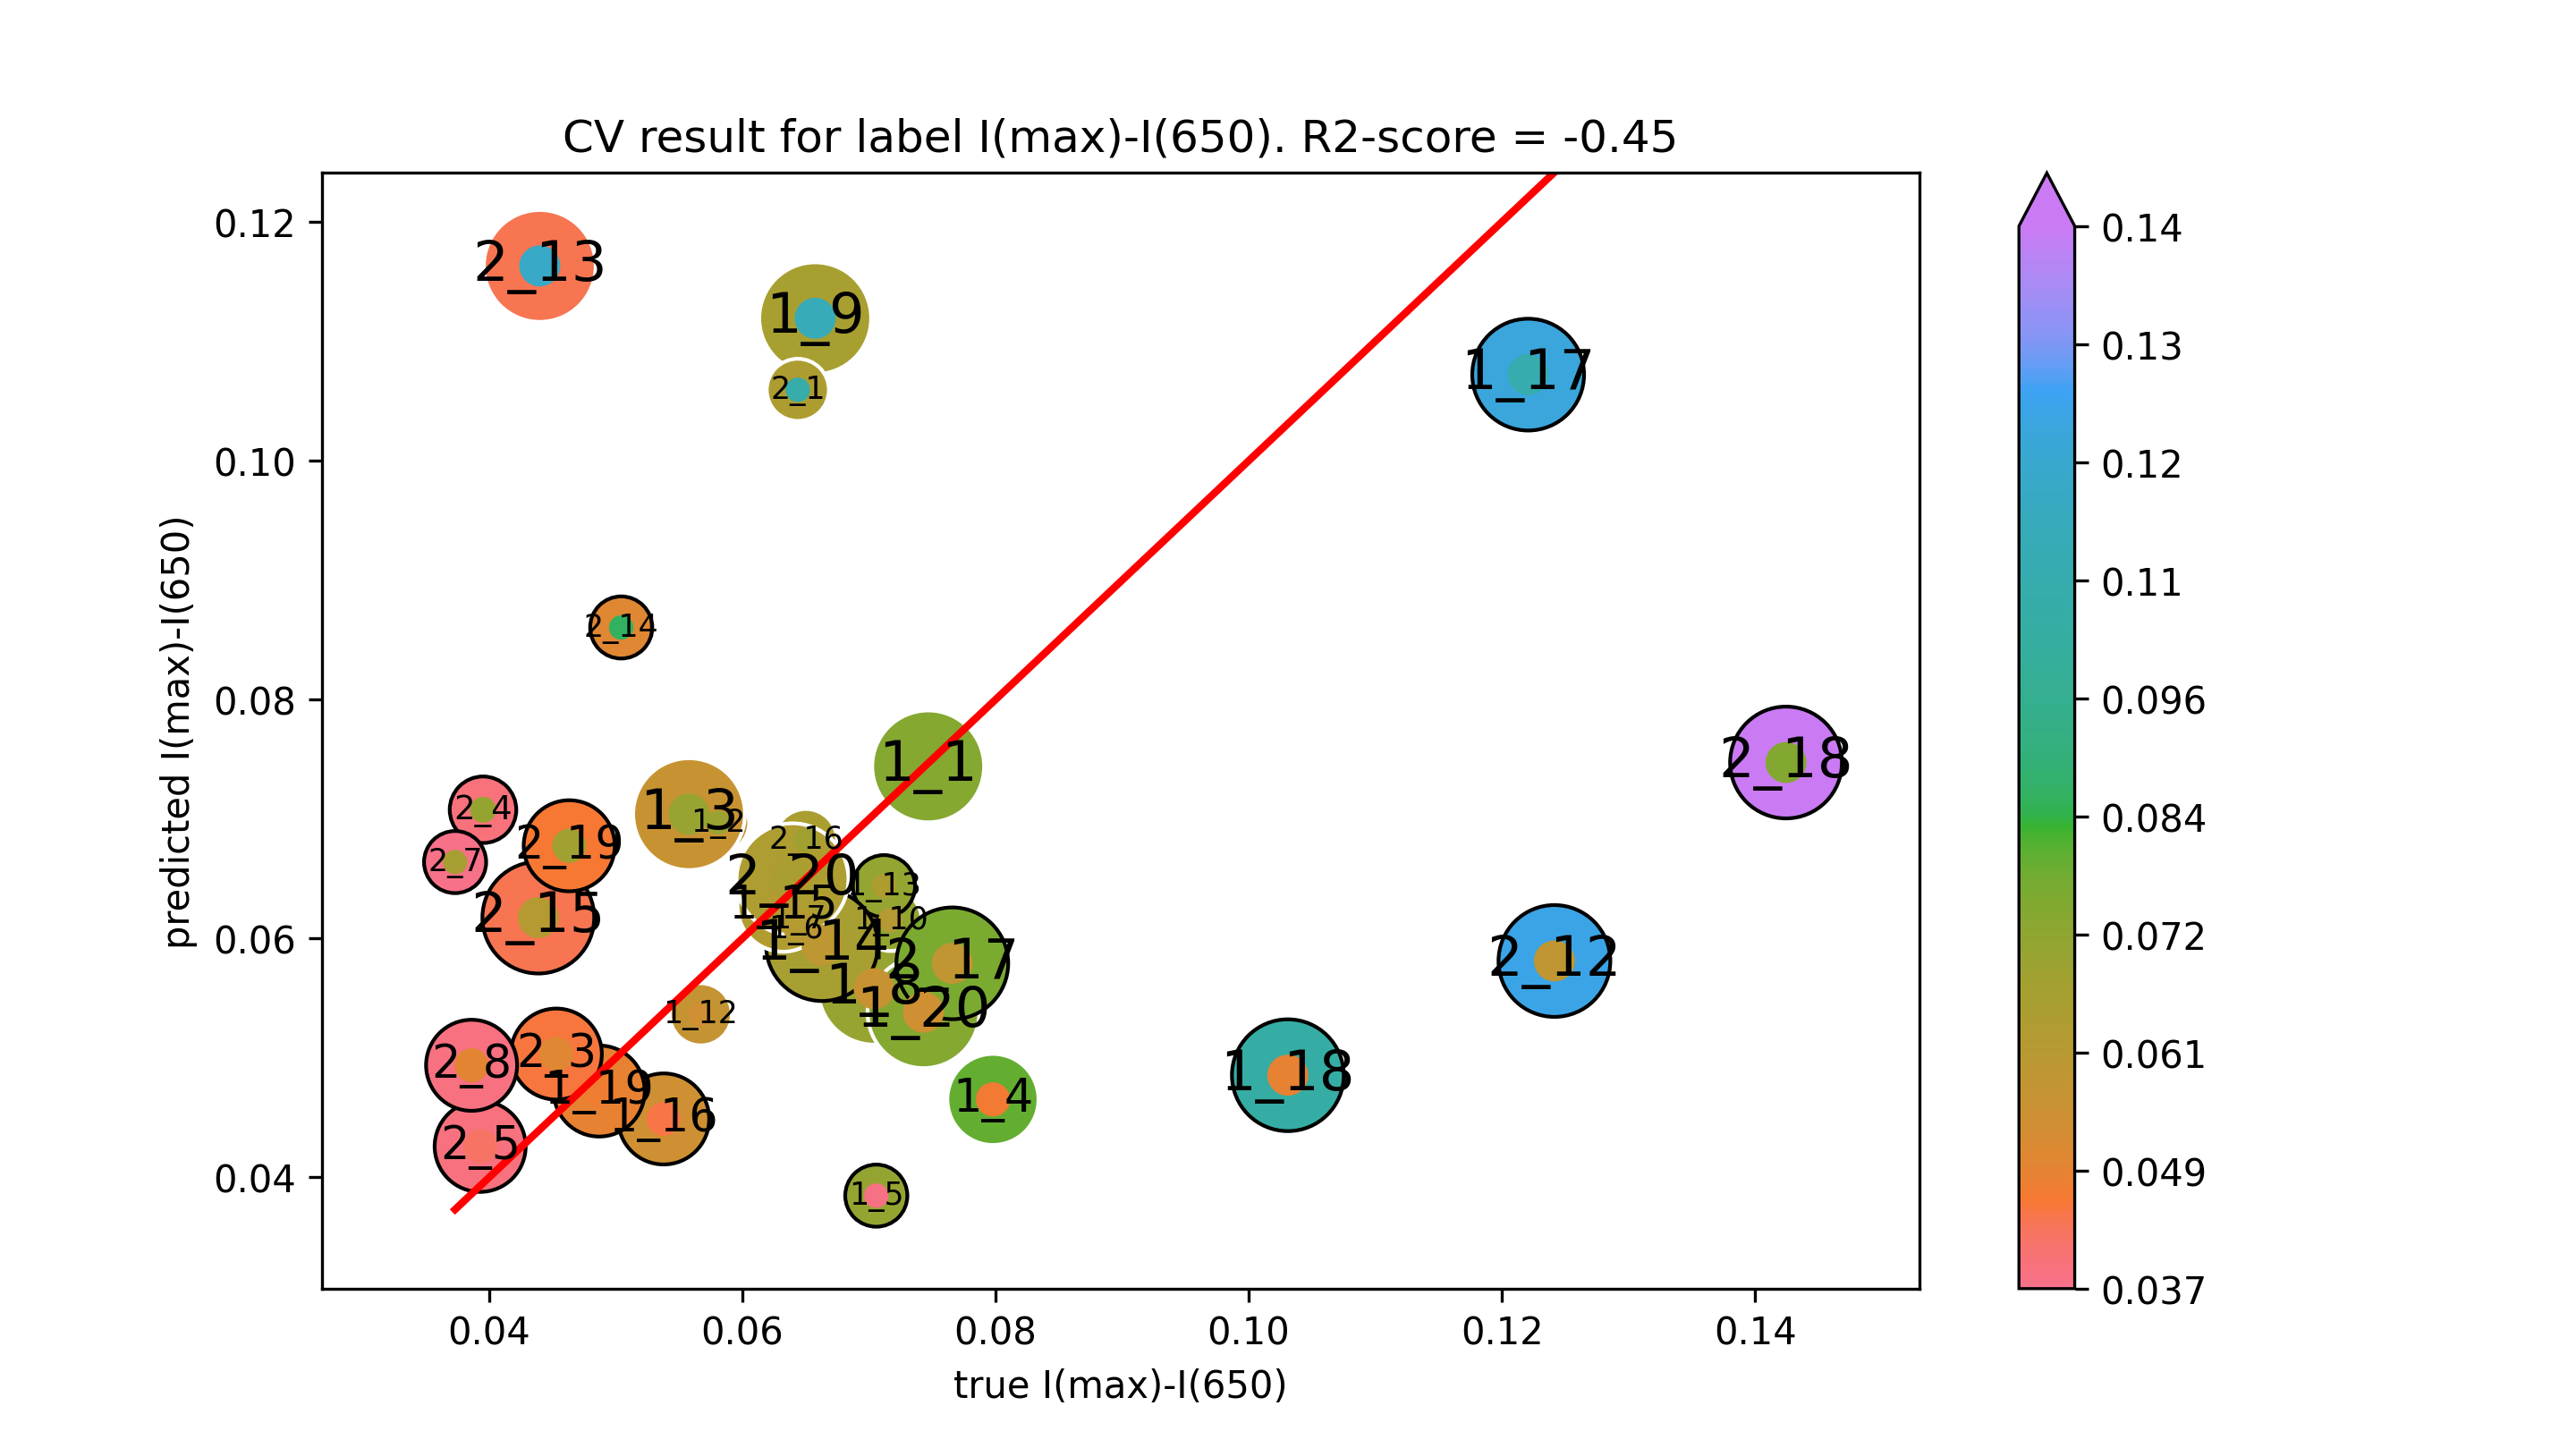

Source data for this figure (header and first rows):
true I(max)-I(650), predicted I(max)-I(650)
0.07468, 0.07441
0.05808, 0.0697
0.05579, 0.07041
0.07979, 0.04652
0.07058, 0.03847
0.06422, 0.06077
0.06443, 0.06157
0.07041, 0.05579
0.06575, 0.1119
0.0717, 0.06155
0.05671, 0.05365
0.07119, 0.06438
0.06629, 0.05944
0.06322, 0.0627
0.05378, 0.04489
0.1221, 0.1072
0.1031, 0.04855
0.04869, 0.04723
0.0743, 0.05383
0.06438, 0.1059
0.04531, 0.05032
0.03951, 0.07078
0.03929, 0.04259
0.03731, 0.0664
0.03861, 0.04938
0.1241, 0.05812
0.044, 0.1163
0.05043, 0.08604
0.04388, 0.06175
0.06502, 0.06824
0.07658, 0.05792
0.1424, 0.07473
0.04633, 0.06776
0.06396, 0.06496
